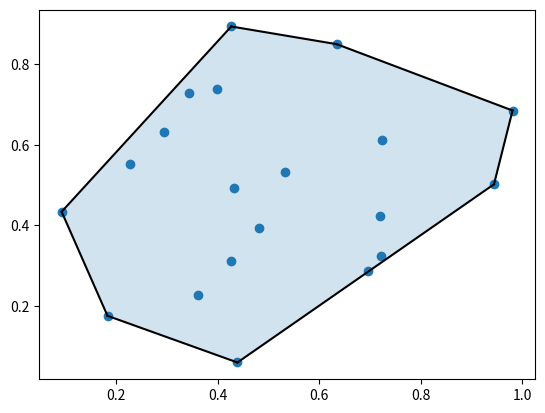

The matplotlib source for this figure:
# -*- coding: utf-8 -*-
"""
Created on Sun Apr 30 00:14:13 2023

[redacted]
"""

import numpy as np
import matplotlib.pyplot as plt
from scipy.spatial import ConvexHull

# Generate some random 2D datapoints
np.random.seed(123)
points = np.random.rand(20, 2)

# Find the convex hull of the points
hull = ConvexHull(points)

# Plot the points and the convex hull
plt.plot(points[:,0], points[:,1], 'o')
for simplex in hull.simplices:
    plt.plot(points[simplex, 0], points[simplex, 1], 'k-')

# Fill the area inside the convex hull
hull_poly = plt.Polygon(points[hull.vertices], alpha=0.2)
plt.gca().add_patch(hull_poly)

plt.show()